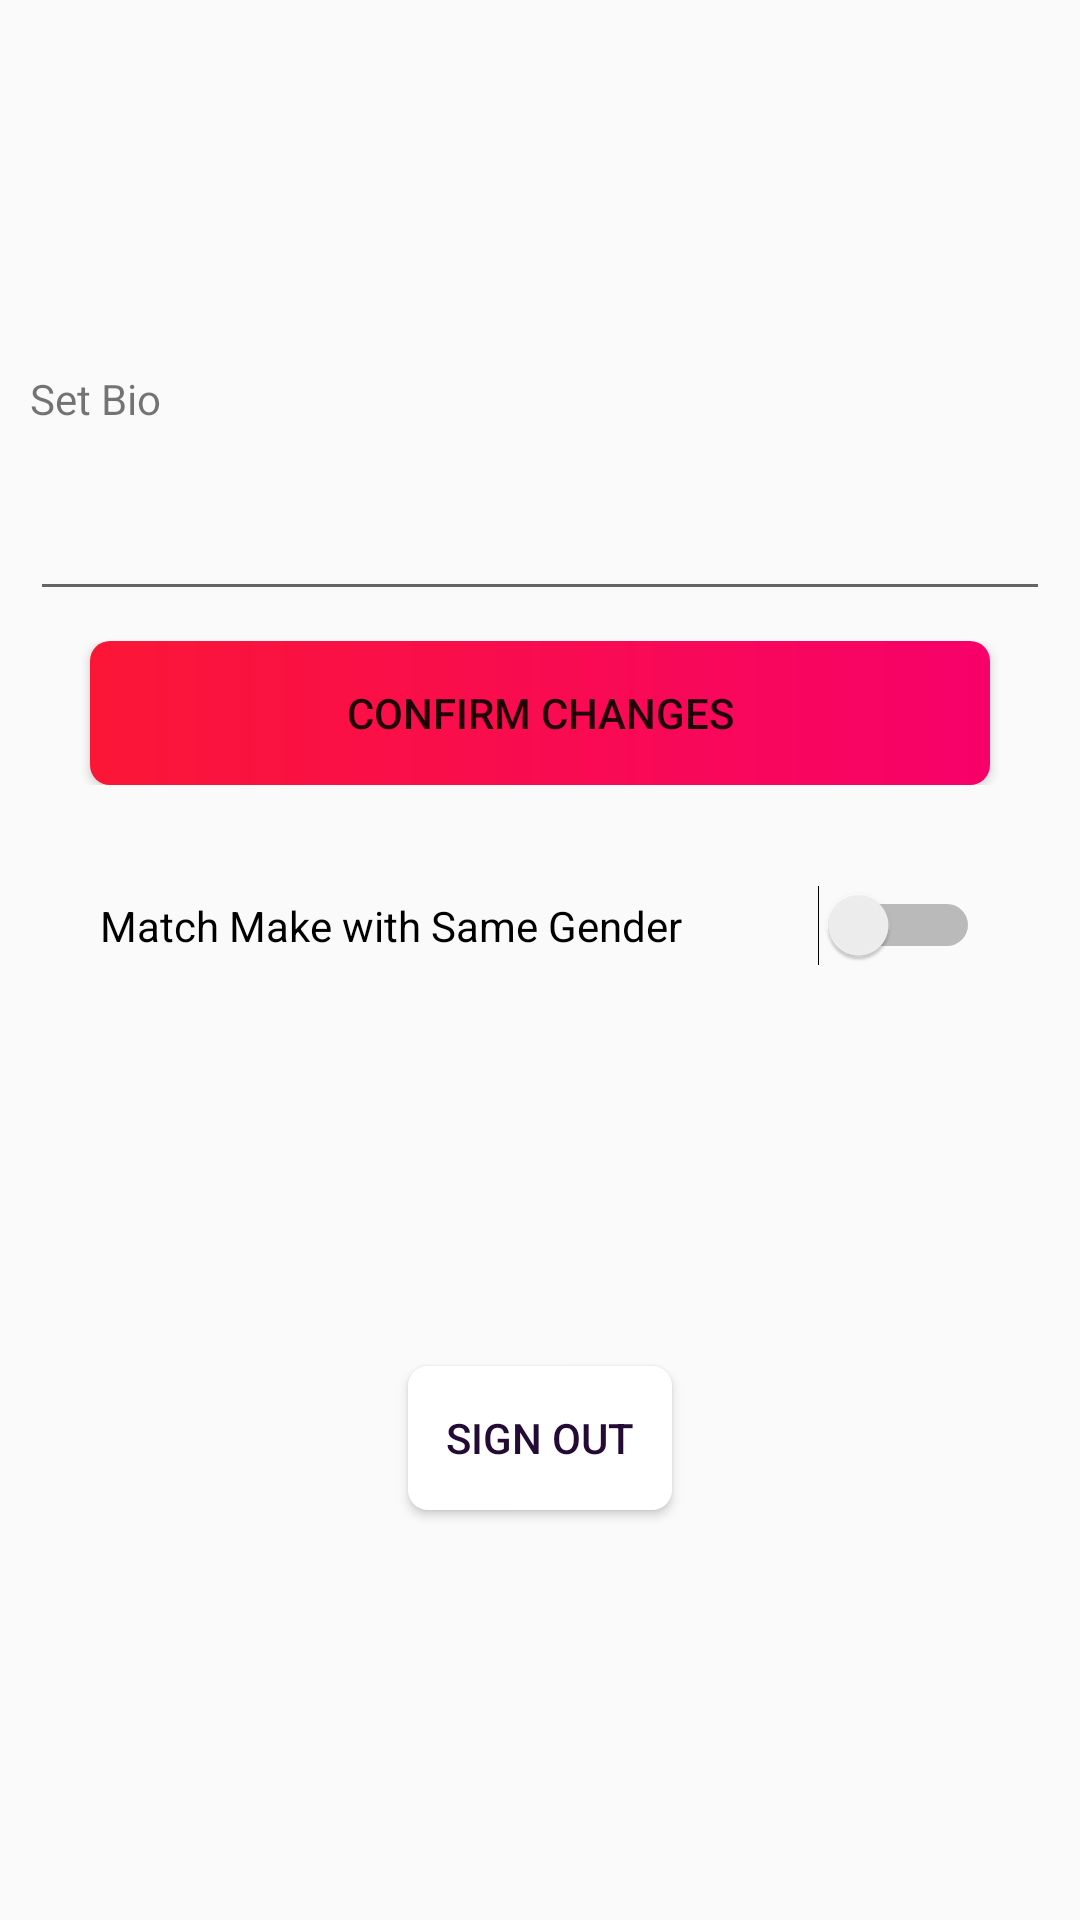

This screen was rendered from an Android layout file. Write that file and the resources it references.
<!-- AndroidManifest.xml: application theme AppTheme -->
<!-- res/layout/fragment_profile.xml -->
<LinearLayout xmlns:android="http://schemas.android.com/apk/res/android"
              xmlns:app="http://schemas.android.com/apk/res-auto"
              xmlns:tools="http://schemas.android.com/tools"
              android:layout_width="match_parent"
              android:layout_height="match_parent"
              android:orientation="vertical">
    <LinearLayout
            android:orientation="horizontal"
            android:layout_width="match_parent"
            android:layout_height="wrap_content" android:layout_margin="40px">
        <ImageView
                android:id="@+id/roundedimag"
                android:layout_width="260px"
                android:layout_height="260px"
                android:scaleType="centerCrop"
        />
        <TextView
                android:layout_width="wrap_content"
                android:layout_height="wrap_content" android:id="@+id/MyName" android:layout_weight="1"
                android:textColor="@android:color/black" android:textSize="80px" android:layout_margin="50px"
                android:fontFamily="@font/boogaloo"/>
    </LinearLayout>
    <TextView
            android:text="Set Bio"
            android:layout_width="match_parent"
            android:layout_height="wrap_content" android:id="@+id/textView10" android:layout_margin="30px"/>
    <EditText
            android:layout_width="match_parent"
            android:layout_height="wrap_content"
            android:inputType="textMultiLine"
            android:gravity="start|top"
            android:id="@+id/Bio" android:layout_margin="30px"/>
    <LinearLayout
            android:orientation="horizontal"
            android:layout_width="match_parent"
            android:layout_height="wrap_content" android:layout_gravity="bottom" android:scrollIndicators="bottom"
            android:gravity="bottom">
        <Button
                android:text="Confirm Changes"
                android:layout_width="match_parent"
                android:layout_height="wrap_content" android:id="@+id/Confirm" android:layout_weight="1"
                android:background="@drawable/ccc_textfield"
                android:textColor="@color/browser_actions_bg_grey"
                android:layout_marginLeft="90px" android:layout_marginStart="90px" android:layout_marginEnd="90px"
                android:layout_marginRight="90px"/>
    </LinearLayout>
    <Switch
            android:text="Match Make with Same Gender"
            android:layout_width="match_parent"
            android:layout_height="wrap_content" android:id="@+id/MatchMakeSameGender" android:layout_margin="100px"
            android:checked="false"/>
    <Button
            android:text="Sign Out"
            android:layout_width="wrap_content"
            android:layout_height="wrap_content" android:id="@+id/SignOut" android:layout_weight="0"
            android:background="@drawable/messaging_cell_draw"
            android:textColor="@color/TextColors"
            android:layout_gravity="bottom|center" android:layout_margin="300px"/>
</LinearLayout>
<!-- resources referenced by this layout -->
<resources>
  <color name="TextColors">#240B36</color>
  <!-- drawable ccc_textfield (drawable) -->
  <?xml version="1.0" encoding="utf-8"?>
  <shape xmlns:android="http://schemas.android.com/apk/res/android" >
  
      <corners android:radius="20px"/>
  
      <solid android:color="#da4453" />
      
  
      <gradient android:startColor="#FB1636" android:endColor="#F7016A"/>
  
  
  
  </shape>
  <!-- drawable messaging_cell_draw (drawable) -->
  <?xml version="1.0" encoding="utf-8"?>
  <shape xmlns:android="http://schemas.android.com/apk/res/android" >
  
      <corners android:radius="20px"/>
  
      <solid android:color="#FFFFFF" />
      
  
  
  
  
  
  </shape>
  <style name="AppTheme" parent="Theme.AppCompat.Light.NoActionBar">
          
          <item name="colorPrimary">@color/colorPrimary</item>
          <item name="colorPrimaryDark">@color/colorPrimaryDark</item>
          <item name="colorAccent">@color/colorAccent</item>
      </style>
  <color name="colorPrimary">#008577</color>
  <color name="colorPrimaryDark">#00574B</color>
  <color name="colorAccent">#D81B60</color>
</resources>
